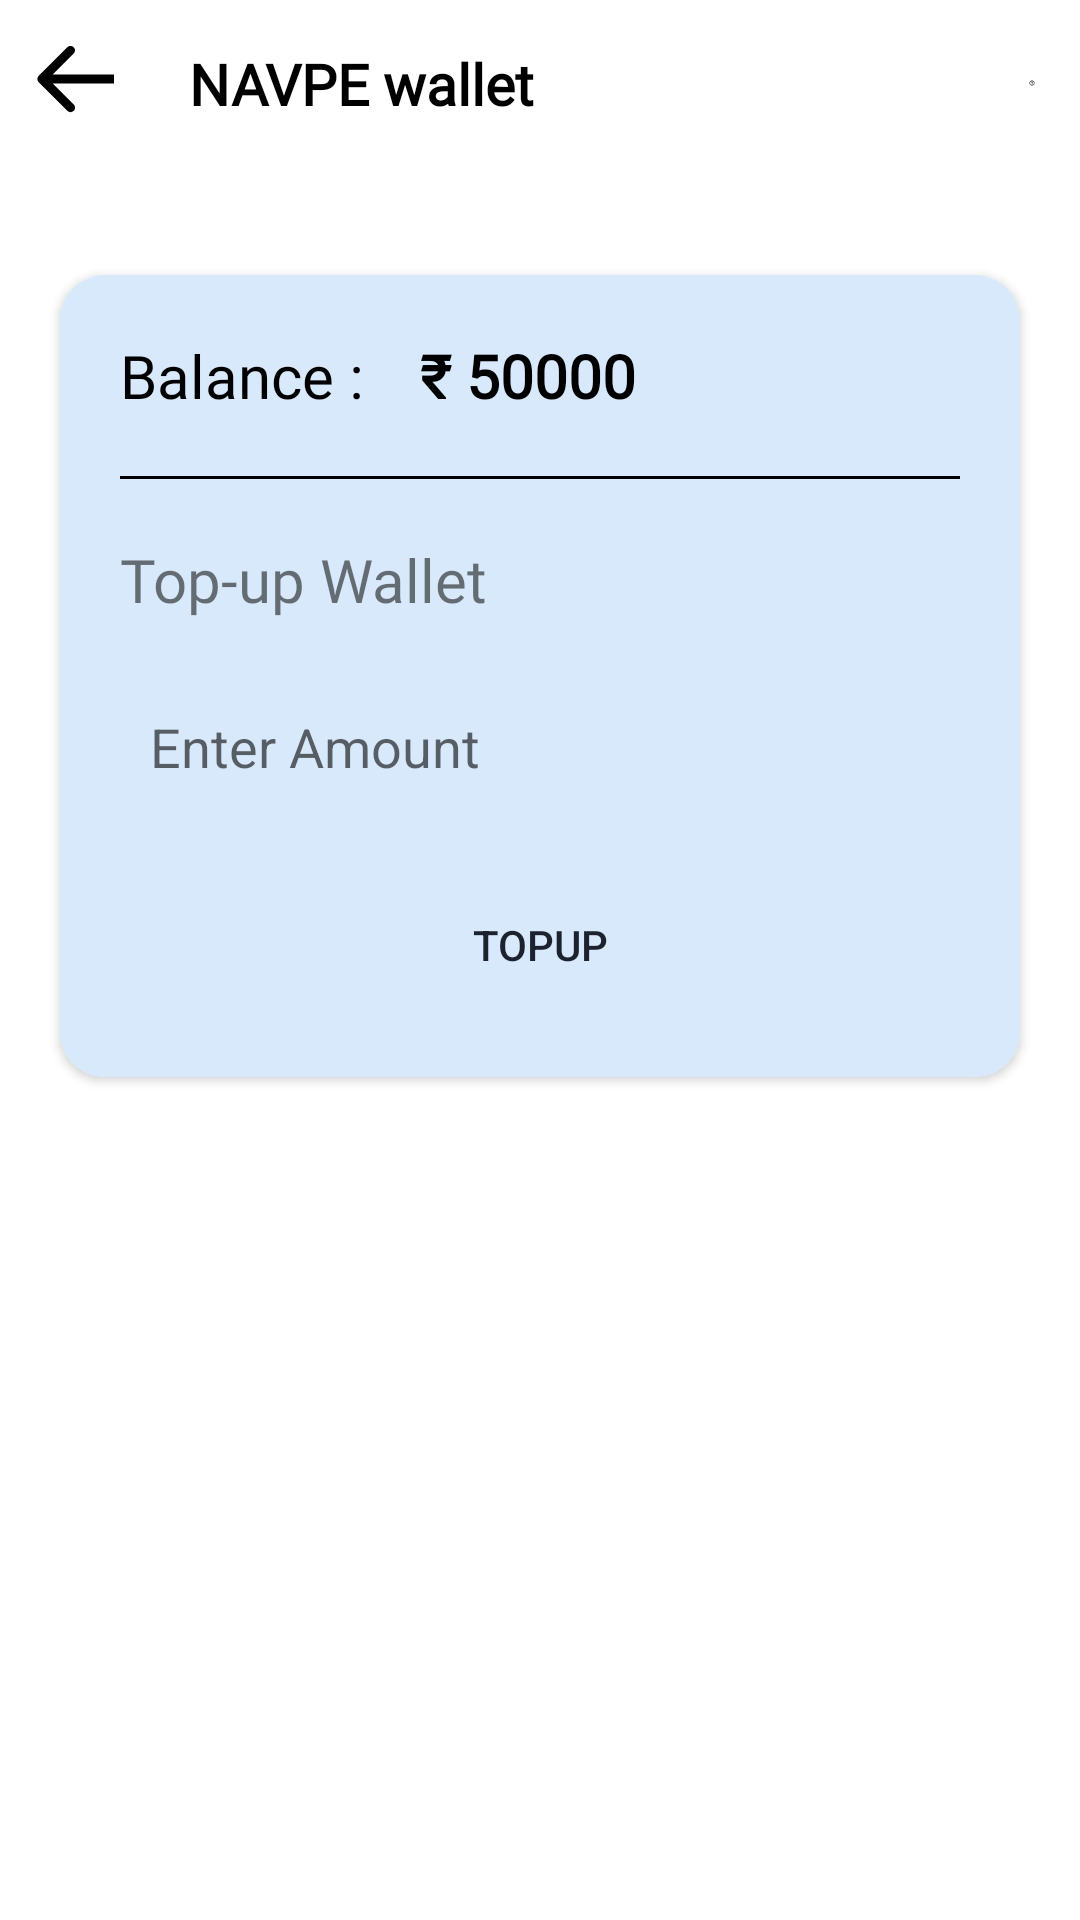

Reconstruct the res/layout file that produces this screen, plus the resources it refers to.
<!-- AndroidManifest.xml: application theme Theme.navpe -->
<!-- res/layout/activity_wallet_balance.xml -->
<?xml version="1.0" encoding="utf-8"?>
<androidx.constraintlayout.widget.ConstraintLayout xmlns:android="http://schemas.android.com/apk/res/android"
    xmlns:app="http://schemas.android.com/apk/res-auto"
    xmlns:tools="http://schemas.android.com/tools"
    android:layout_width="match_parent"
    android:layout_height="match_parent"
    tools:context=".Activities.WalletBalance"
    android:background="@color/background">
    <LinearLayout
        android:id="@+id/header3"
        android:layout_width="match_parent"
        android:layout_height="wrap_content"
        app:layout_constraintEnd_toEndOf="parent"
        app:layout_constraintStart_toStartOf="parent"
        app:layout_constraintTop_toTopOf="parent">
        <ImageView
            android:id="@+id/back5"
            android:layout_width="wrap_content"
            android:layout_height="wrap_content"
            android:src="@drawable/back_button"
            android:layout_gravity="center"
            android:layout_margin="10dp"
            android:contentDescription="@string/back"/>
        <TextView
            android:layout_width="250dp"
            android:layout_height="wrap_content"
            android:text="@string/navpe_wallet"
            android:textStyle="bold"
            android:textColor="@color/contrastColor"
            android:fontFamily="@font/roboto"
            android:textSize="19sp"
            android:layout_margin="15dp"/>
        <ImageView
            android:id="@+id/faq_help5"
            android:layout_width="wrap_content"
            android:layout_height="wrap_content"
            android:src="@drawable/help"
            android:layout_gravity="center"
            android:layout_margin="15dp"
            android:contentDescription="@string/faq"/>
    </LinearLayout>

    <androidx.viewpager2.widget.ViewPager2
        android:id="@+id/viewpager2"
        android:layout_width="match_parent"
        android:layout_height="wrap_content"
        android:layout_margin="16dp"
        app:layout_constraintEnd_toEndOf="parent"
        app:layout_constraintHorizontal_bias="0.0"
        app:layout_constraintStart_toStartOf="parent"
        app:layout_constraintTop_toBottomOf="@+id/header3">

    </androidx.viewpager2.widget.ViewPager2>
    <androidx.cardview.widget.CardView
        android:layout_width="0dp"
        android:layout_height="wrap_content"
        android:layout_weight="1"
        android:elevation="20dp"
        app:cardCornerRadius="15dp"
        android:layout_margin="20dp"
        app:layout_constraintEnd_toEndOf="parent"
        app:layout_constraintTop_toBottomOf="@+id/viewpager2"
        app:layout_constraintStart_toStartOf="parent">

        <LinearLayout
            android:layout_width="match_parent"
            android:layout_height="wrap_content"
            android:orientation="vertical"
            tools:layout_editor_absoluteX="0dp"
            android:background="@color/diffColor"
            android:padding="10sp">

            <LinearLayout
                android:layout_width="match_parent"
                android:layout_height="wrap_content"
                android:orientation="horizontal"
                android:layout_margin="10sp">

                <TextView
                    android:layout_width="100sp"
                    android:layout_height="wrap_content"
                    android:fontFamily="@font/roboto"
                    android:textColor="@color/contrastColor"
                    android:text="@string/balance"
                    android:textSize="20sp"
                    app:layout_constraintEnd_toEndOf="parent"
                    app:layout_constraintStart_toStartOf="parent"
                    app:layout_constraintTop_toBottomOf="@+id/linearLayout" />
                <TextView
                    android:layout_width="match_parent"
                    android:layout_height="wrap_content"
                    android:fontFamily="@font/roboto"
                    android:textColor="@color/contrastColor"
                    android:text="@string/_50000"
                    android:textStyle="bold"
                    android:textSize="20sp"
                    app:layout_constraintEnd_toEndOf="parent"
                    app:layout_constraintStart_toStartOf="parent"
                    app:layout_constraintTop_toBottomOf="@+id/linearLayout" />

            </LinearLayout>

            <ImageView
                android:layout_width="match_parent"
                android:layout_height="wrap_content"
                android:src="@drawable/line_thick"
                android:layout_margin="10sp"
                android:contentDescription="@string/line" />
            <TextView
                android:layout_width="match_parent"
                android:layout_height="wrap_content"
                android:text="@string/Top_up_wallet"
                android:layout_margin="10sp"
                android:fontFamily="@font/roboto"
                android:textSize="20sp"/>
            <EditText
                android:layout_width="match_parent"
                android:layout_height="wrap_content"
                android:background="@drawable/rounded_white"
                android:layout_margin="10sp"
                android:padding="10sp"
                android:inputType="number"
                android:hint="@string/enter_amount"/>
            <Button
                android:layout_width="match_parent"
                android:layout_height="wrap_content"
                android:layout_margin="10sp"
                android:background="@drawable/roundedcorners"
                android:backgroundTintMode="add"
                android:backgroundTint="@color/styleButtonBackground"
                android:textColor="@color/styleFont"
                android:text="Topup"/>
        </LinearLayout>

    </androidx.cardview.widget.CardView>
</androidx.constraintlayout.widget.ConstraintLayout>
<!-- resources referenced by this layout -->
<resources>
  <color name="background">#FFFFFF</color>
  <color name="contrastColor">#000000</color>
  <color name="diffColor">#D8E9FB</color>
  <color name="styleButtonBackground">#1F9CDE</color>
  <color name="styleFont">#1C232E</color>
  <!-- drawable back_button (drawable) -->
  <?xml version="1.0" encoding="utf-8"?>
  <vector xmlns:android="http://schemas.android.com/apk/res/android"
      android:width="28dp"
      android:height="25dp"
      android:viewportWidth="28"
      android:viewportHeight="25">
      <group>
          <path
              android:fillColor="@color/contrastColor"
              android:pathData="M2.9 9.94c-0.59 0.59-0.59 1.53 0 2.12l9.54 9.55c0.59 0.58 1.54 0.58 2.13 0 0.58-0.59 0.58-1.54 0-2.12L6.07 11l8.48-8.49c0.6-0.58 0.6-1.53 0-2.12-0.58-0.58-1.53-0.58-2.12 0L2.9 9.94ZM28.04 9.5H3.96v3h24.08v-3Z"/>
      </group>
  </vector>
  <!-- drawable help (drawable) -->
  <?xml version="1.0" encoding="utf-8"?>
  <vector xmlns:android="http://schemas.android.com/apk/res/android"
      android:width="24dp"
      android:height="24dp"
      android:viewportWidth="24"
      android:viewportHeight="24">
      <group>
          <path
              android:fillColor="@color/contrastColor"
              android:pathData="M12 2C6.48 2 2 6.48 2 12s4.48 10 10 10 10-4.48 10-10S17.52 2 12 2Zm0 18c-4.41 0-8-3.59-8-8s3.59-8 8-8 8 3.59 8 8-3.59 8-8 8Zm-1-4h2v2h-2v-2Zm1.61-9.96c-2.06-0.3-3.88 0.97-4.43 2.79C8 9.41 8.44 10 9.05 10h0.2c0.41 0 0.74-0.29 0.88-0.67 0.32-0.89 1.27-1.5 2.3-1.28 0.95 0.2 1.65 1.13 1.57 2.1-0.1 1.34-1.62 1.63-2.45 2.88l-0.01 0.02-0.03 0.05c-0.09 0.15-0.18 0.32-0.25 0.5l-0.04 0.08-0.02 0.07C11.08 14.09 11 14.5 11 15h2c0-0.42 0.11-0.77 0.28-1.07l0.05-0.09c0.08-0.14 0.18-0.27 0.28-0.39l0.03-0.04c0.1-0.12 0.21-0.23 0.33-0.34 0.96-0.91 2.26-1.65 1.99-3.56-0.24-1.74-1.61-3.21-3.35-3.47Z"/>
      </group>
  </vector>
  <!-- drawable line_thick (drawable) -->
  <?xml version="1.0" encoding="utf-8"?>
  <vector xmlns:android="http://schemas.android.com/apk/res/android"
      android:width="300dp"
      android:height="1dp"
      android:viewportWidth="315"
      android:viewportHeight="1">
      <path
          android:strokeColor="@color/contrastColor"
          android:strokeWidth="2"
          android:pathData="M0 0.5L315 0.5"/>
  </vector>
  <string name="Top_up_wallet">Top-up Wallet</string>
  <string name="_50000">₹ 50000</string>
  <string name="back">Back</string>
  <string name="balance">Balance : </string>
  <string name="enter_amount">Enter Amount</string>
  <string name="faq">Frequently Asked Questions:</string>
  <string name="line">line</string>
  <string name="navpe_wallet">NAVPE wallet</string>
  <style name="Theme.navpe" parent="Theme.MaterialComponents.Light.NoActionBar.Bridge">
          
          <item name="colorPrimary">@color/purple_500</item>
          <item name="colorPrimaryVariant">@color/black</item>
          <item name="colorOnPrimary">@color/white</item>
          
          <item name="colorSecondary">@color/teal_200</item>
          <item name="colorSecondaryVariant">@color/teal_700</item>
          <item name="colorOnSecondary">@color/black</item>
          
          <item name="android:statusBarColor">?attr/colorPrimaryVariant</item>
          
          <item name="customColorValue">@color/black</item>
          <item name="custom_yellow">#FFB300</item>
          <item name="custom_green_button">#AED581</item>
  
      </style>
  <color name="purple_500">#FF343E9C</color>
  <color name="black">#FF000000</color>
  <color name="white">#FFFFFFFF</color>
  <color name="teal_200">#FF03DAC5</color>
  <color name="teal_700">#FF018786</color>
</resources>
